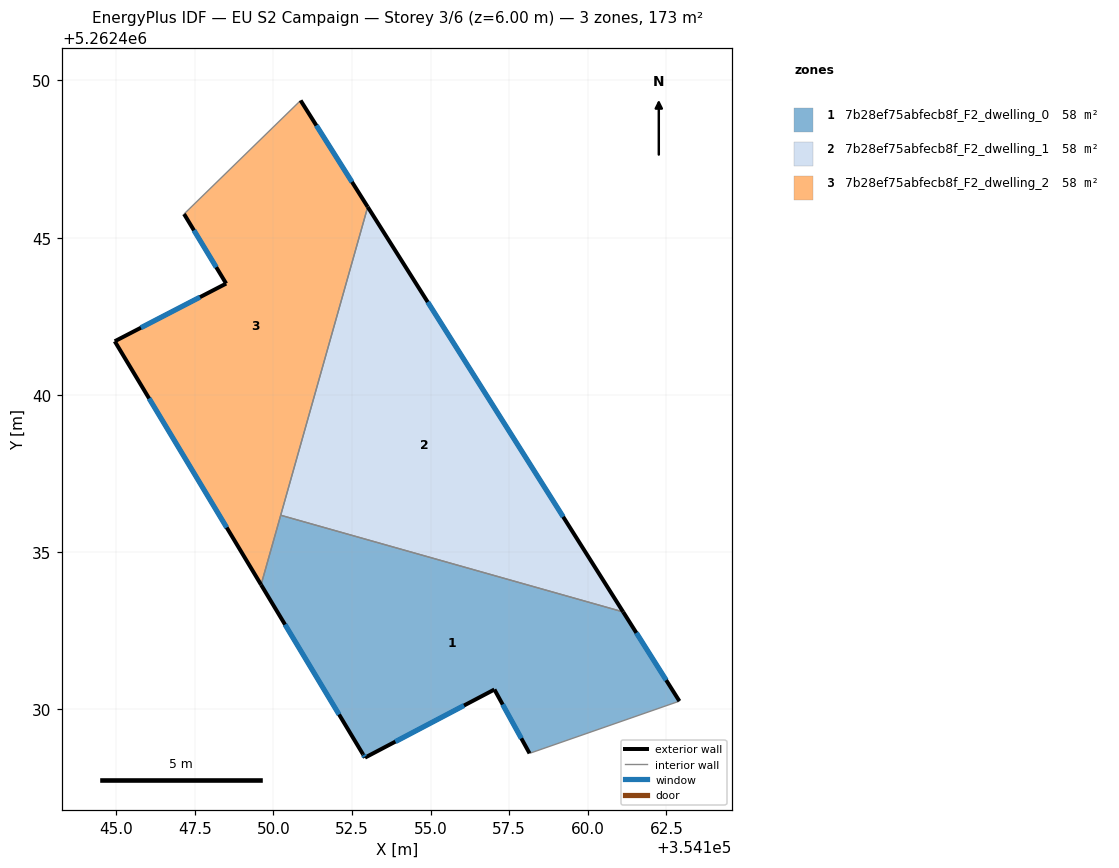
=== STOREY PLAN SPEC (per zone: floor XY polygon, exterior-wall plan segments, windows/doors) ===
zone 1: 7b28ef75abfecb8f_F2_dwelling_0  (57.7 m²)
  floor: (354161.12, 5262433.10) (354162.91, 5262430.26) (354158.15, 5262428.60) (354157.03, 5262430.63) (354152.91, 5262428.46) (354152.85, 5262428.57) (354149.61, 5262433.96) (354150.23, 5262436.17)
  exterior wall: (354157.03, 5262430.63) – (354158.15, 5262428.60)  [2.3 m]
    window: (354157.29, 5262430.15) – (354157.88, 5262429.07)  [2.0 m²]
  exterior wall: (354152.91, 5262428.46) – (354157.03, 5262430.63)  [4.7 m]
    window: (354153.88, 5262428.97) – (354156.06, 5262430.12)  [3.9 m²]
  exterior wall: (354152.85, 5262428.57) – (354152.91, 5262428.46)  [0.1 m]
    window: (354152.86, 5262428.54) – (354152.90, 5262428.49)  [0.1 m²]
  exterior wall: (354149.61, 5262433.96) – (354152.85, 5262428.57)  [6.3 m]
    window: (354150.37, 5262432.69) – (354152.09, 5262429.83)  [5.3 m²]
  exterior wall: (354162.91, 5262430.26) – (354161.12, 5262433.10)  [3.4 m]
    window: (354162.49, 5262430.93) – (354161.54, 5262432.43)  [2.8 m²]
  interior walls: 3
zone 2: 7b28ef75abfecb8f_F2_dwelling_1  (57.7 m²)
  floor: (354153.00, 5262445.98) (354161.12, 5262433.10) (354150.23, 5262436.17)
  exterior wall: (354161.12, 5262433.10) – (354153.00, 5262445.98)  [15.2 m]
    window: (354159.22, 5262436.12) – (354154.91, 5262442.95)  [12.9 m²]
  interior walls: 2
zone 3: 7b28ef75abfecb8f_F2_dwelling_2  (57.7 m²)
  floor: (354150.86, 5262449.36) (354153.00, 5262445.98) (354149.61, 5262433.96) (354144.95, 5262441.70) (354148.50, 5262443.54) (354147.16, 5262445.75)
  exterior wall: (354153.00, 5262445.98) – (354150.86, 5262449.36)  [4.0 m]
    window: (354152.50, 5262446.77) – (354151.37, 5262448.57)  [3.4 m²]
  exterior wall: (354144.95, 5262441.70) – (354149.61, 5262433.96)  [9.0 m]
    window: (354146.05, 5262439.89) – (354148.51, 5262435.78)  [7.6 m²]
  exterior wall: (354148.50, 5262443.54) – (354144.95, 5262441.70)  [4.0 m]
    window: (354147.66, 5262443.11) – (354145.78, 5262442.13)  [3.4 m²]
  exterior wall: (354147.16, 5262445.75) – (354148.50, 5262443.54)  [2.6 m]
    window: (354147.47, 5262445.23) – (354148.18, 5262444.06)  [2.2 m²]
  interior walls: 3

=== DERIVED (storey summary) ===
Building: EU S2 Campaign
Storey: 3 of 6  (floor level z = 6.00 m)
Storey gross floor area: 173.0 m²
Zones on this storey: 3
  - 7b28ef75abfecb8f_F2_dwelling_0: floor 57.7 m²; exterior wall 16.7 m (50.2 m²); 5 window(s) 14.1 m²; WWR 28.1%
  - 7b28ef75abfecb8f_F2_dwelling_1: floor 57.7 m²; exterior wall 15.2 m (45.7 m²); 1 window(s) 12.9 m²; WWR 28.1%
  - 7b28ef75abfecb8f_F2_dwelling_2: floor 57.7 m²; exterior wall 19.6 m (58.8 m²); 4 window(s) 16.6 m²; WWR 28.1%
Zone adjacency (shared interzone walls):
  - 7b28ef75abfecb8f_F2_dwelling_0 ↔ 7b28ef75abfecb8f_F2_dwelling_1
  - 7b28ef75abfecb8f_F2_dwelling_0 ↔ 7b28ef75abfecb8f_F2_dwelling_2
  - 7b28ef75abfecb8f_F2_dwelling_1 ↔ 7b28ef75abfecb8f_F2_dwelling_2